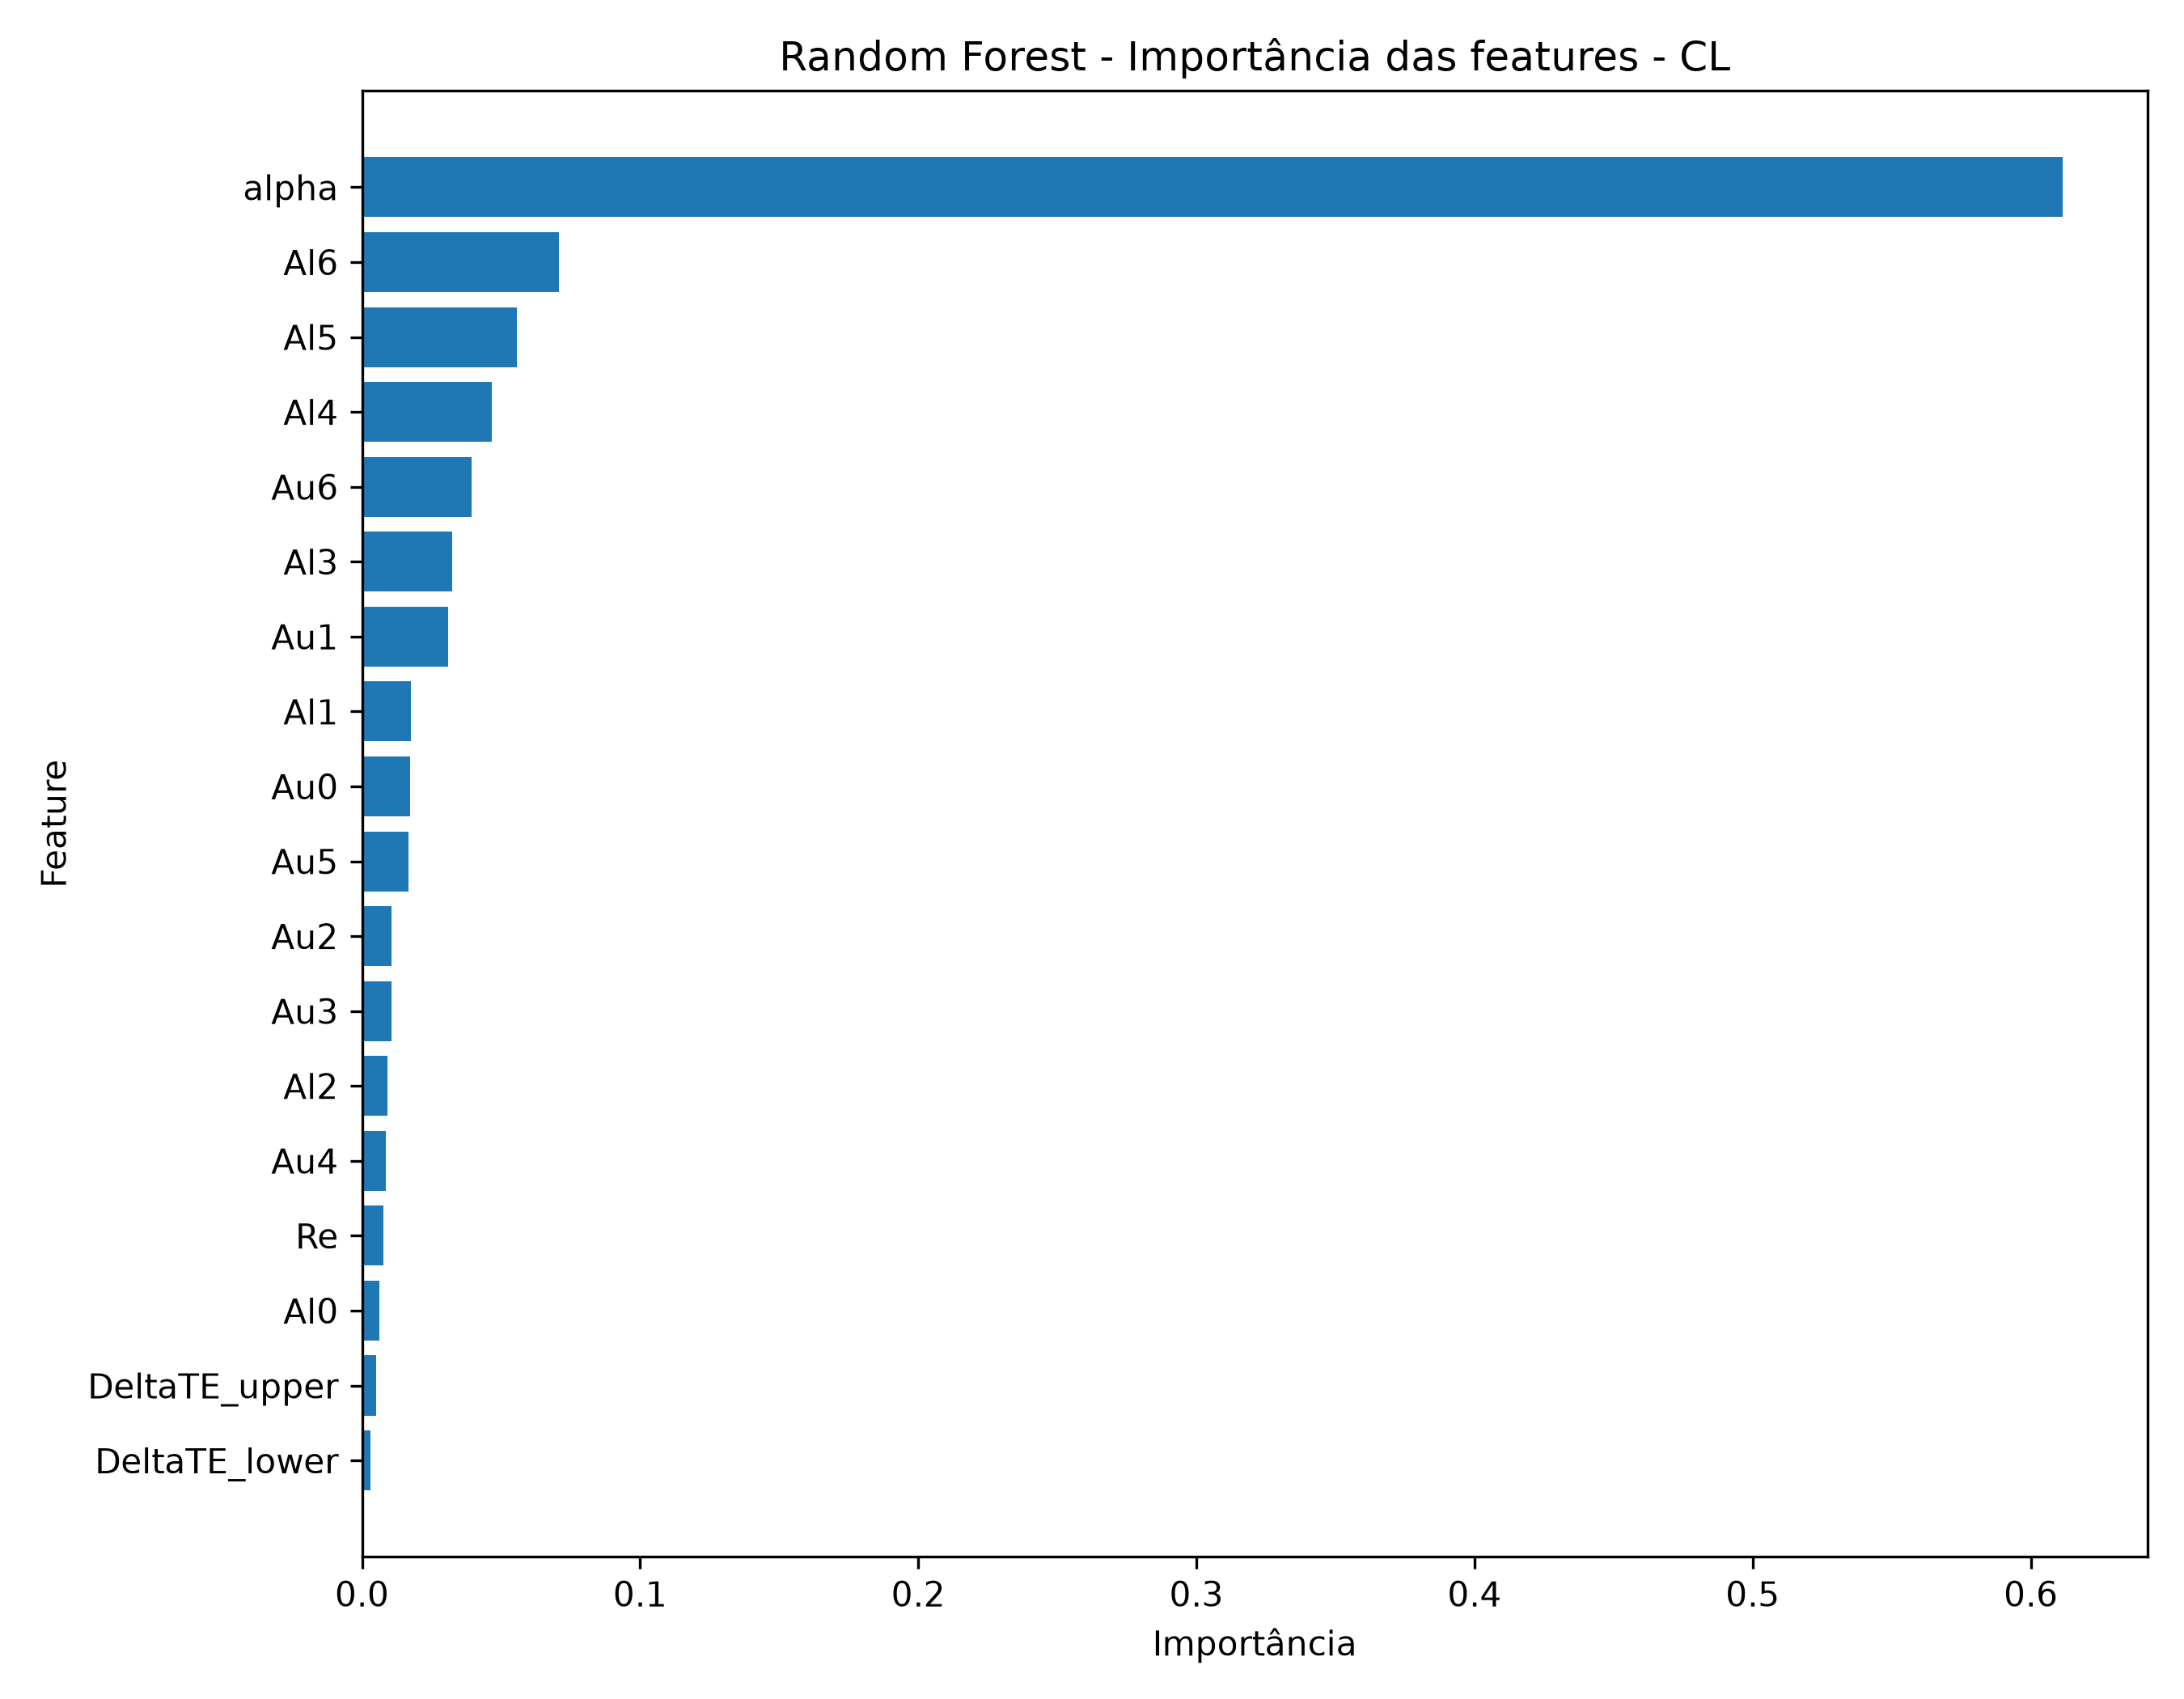

The data file committed next to this chart (first rows):
feature, importance
alpha, 0.6114
Al6, 0.07076
Al5, 0.05583
Al4, 0.04664
Au6, 0.03941
Al3, 0.03256
Au1, 0.031
Al1, 0.01754
Au0, 0.01728
Au5, 0.01662
Au2, 0.01061
Au3, 0.01048
Al2, 0.009093
Au4, 0.008715
Re, 0.007626
Al0, 0.006184
DeltaTE_upper, 0.005117
DeltaTE_lower, 0.003135
